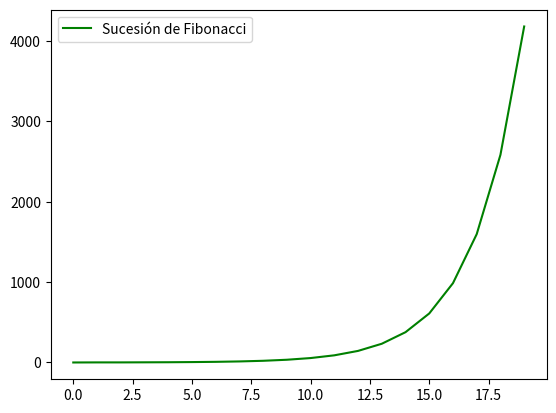
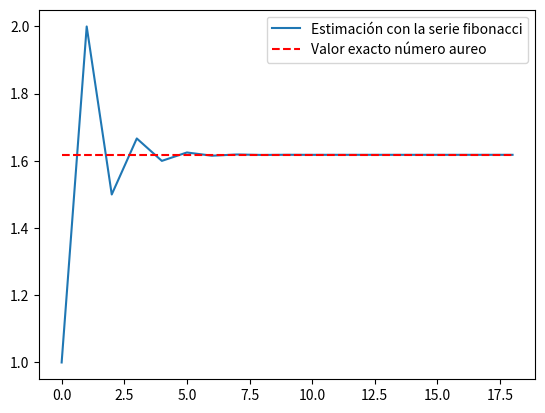

The matplotlib source for these figures, in order:
#!/usr/bin/env python
# coding: utf-8

# In[7]:


import numpy as np
import matplotlib.pyplot as plt


# In[8]:


def fibonacci(n_max:int):
    f0 = 0
    f1 = 1
    fib = np.array([f0,f1])
    for n in range(2, n_max+1):
        fn = (fib[n-1]) + (fib[n-2])
        fib = np.append(fib,fn)
    return fib


# In[9]:


a = fibonacci(40)
fibonacci_20 = a[:20] #20 primeros valores de la serie de fibonacci
axisx=np.arange(len(fibonacci_20))
plt.figure()
plt.plot(axisx,fibonacci_20,color='g',label="Sucesión de Fibonacci")
plt.legend(loc=0)
plt.show()


# In[10]:


def fib_aureo():
    fib = fibonacci(20)
    aureo1 = np.array([])
    for i in range(2,21):
        aureo1 = np.append(aureo1, (fib[i]/fib[i-1]))
    return aureo1


# In[11]:


num_aureo = (1+(5**(1/2)))/2 #Valor teórico aureo

def aureo(k:int):
    return num_aureo


# In[12]:


b = fib_aureo()
axisy = range(2,20)
plt.figure()
plt.plot(b,label="Estimación con la serie fibonacci")
rango = range(0, len(fib_aureo()))
plt.plot([aureo(i) for i in rango], ls='--', color = "r", label="Valor exacto número aureo")
plt.legend(loc=0)
plt.show()


# In[ ]:





# In[ ]:




